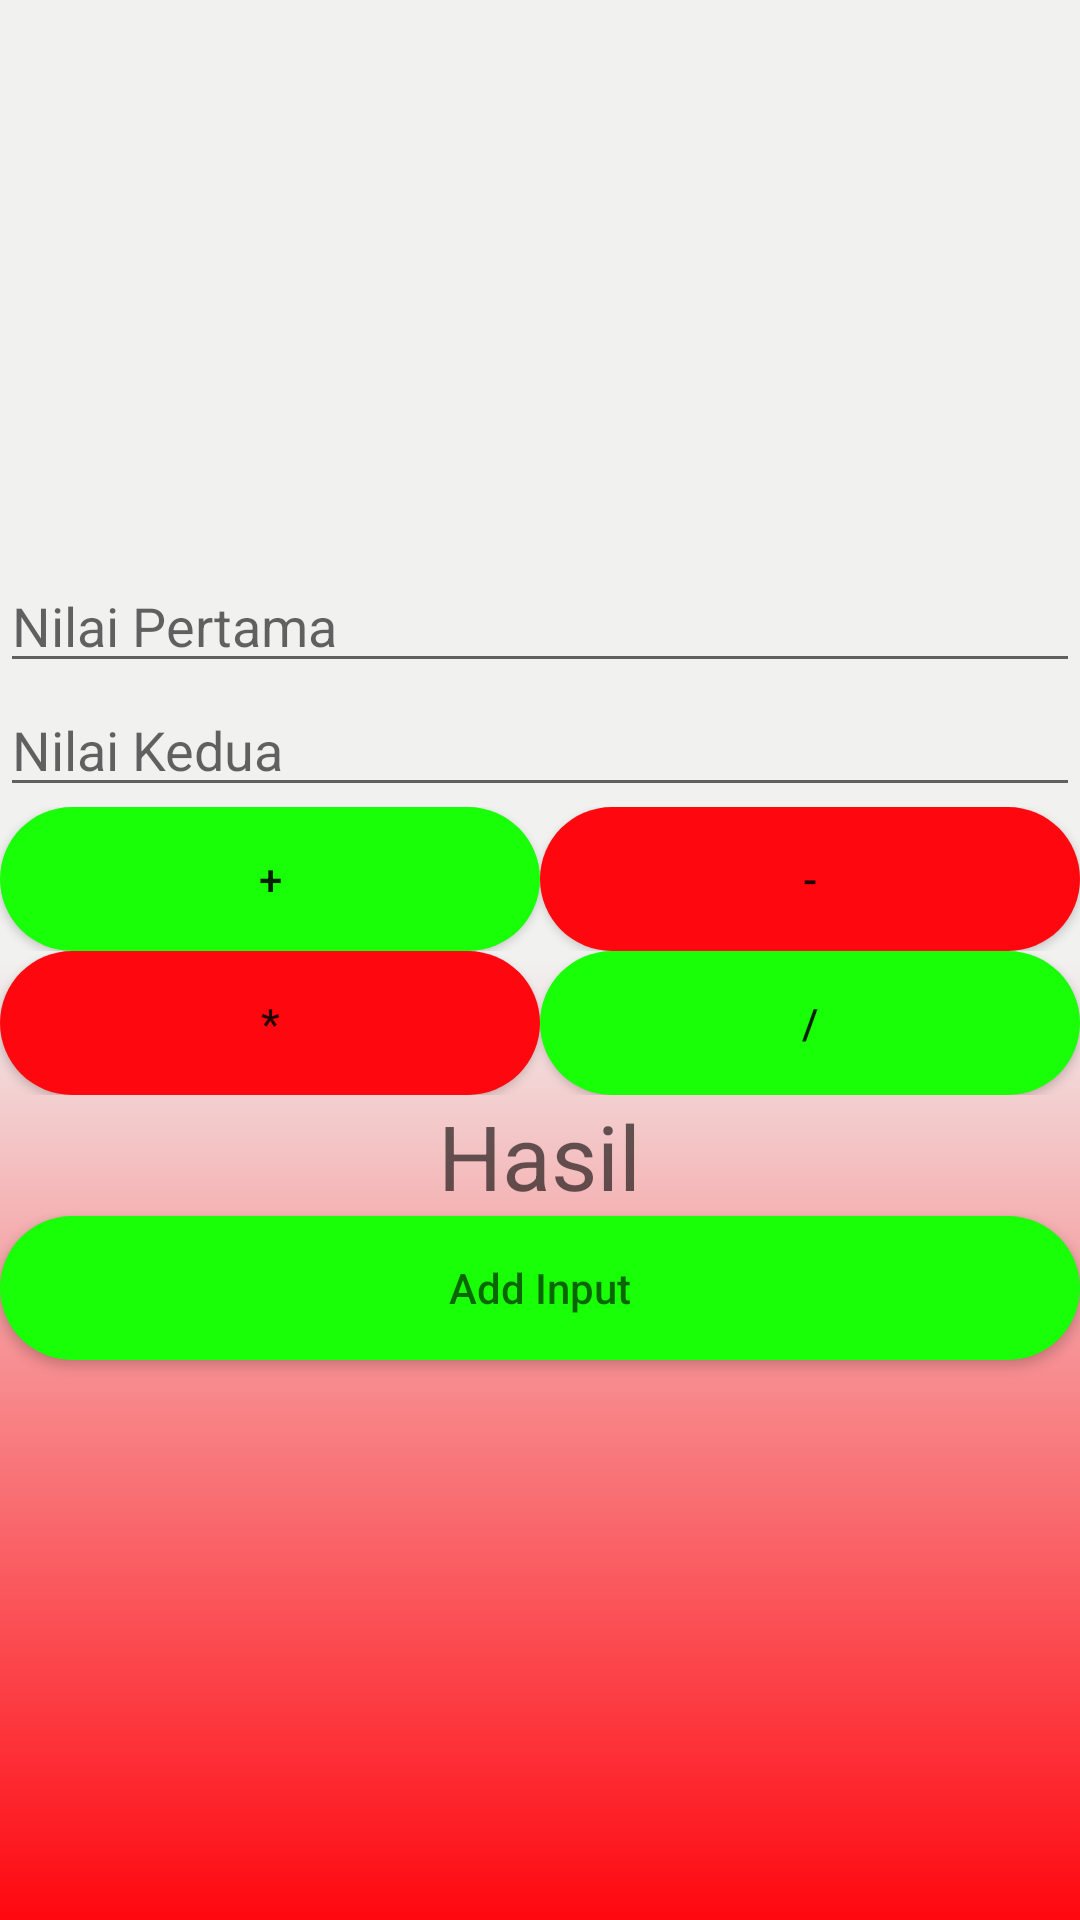

This screen was rendered from an Android layout file. Write that file and the resources it references.
<!-- AndroidManifest.xml: application theme Theme.AndroidDeveloperFirmanChandraAlamsyah -->
<!-- res/layout/activity_main.xml -->
<?xml version="1.0" encoding="utf-8"?>
<LinearLayout xmlns:android="http://schemas.android.com/apk/res/android"
    xmlns:app="http://schemas.android.com/apk/res-auto"
    xmlns:tools="http://schemas.android.com/tools"
    android:layout_width="match_parent"
    android:layout_height="match_parent"
    tools:context=".MainActivity"
    android:orientation="vertical"
    android:gravity="center"
    android:background="@drawable/background">

    <EditText
        android:layout_width="match_parent"
        android:layout_height="wrap_content"
        android:id="@+id/NilaiPertama"
        android:hint="Nilai Pertama"/>

    <EditText
        android:layout_width="match_parent"
        android:layout_height="wrap_content"
        android:id="@+id/NilaiKedua"
        android:hint="Nilai Kedua"/>

    <LinearLayout
        android:layout_width="match_parent"
        android:layout_height="wrap_content"
        android:weightSum="2"
        android:orientation="horizontal">

        <Button
            android:layout_width="0dp"
            android:layout_height="wrap_content"
            android:layout_weight="1"
            android:text="+"
            android:id="@+id/Tambah"
            android:background="@drawable/button_hijau"/>
        <Button
            android:layout_width="0dp"
            android:layout_height="wrap_content"
            android:layout_weight="1"
            android:text="-"
            android:id="@+id/Kurang"
            android:background="@drawable/button_merah"/>

    </LinearLayout>

    <LinearLayout
        android:layout_width="match_parent"
        android:layout_height="wrap_content"
        android:weightSum="2"
        android:orientation="horizontal">

        <Button
            android:layout_width="0dp"
            android:layout_height="wrap_content"
            android:layout_weight="1"
            android:text="*"
            android:id="@+id/Kali"
            android:background="@drawable/button_merah"/>
        <Button
            android:layout_width="0dp"
            android:layout_height="wrap_content"
            android:layout_weight="1"
            android:text="/"
            android:background="@drawable/button_hijau"
            android:id="@+id/Bagi"/>



    </LinearLayout>

    <TextView
        android:layout_width="wrap_content"
        android:layout_height="wrap_content"
        android:id="@+id/Hasil"
        android:textSize="30dp"
        android:layout_gravity="center"
        android:gravity="center"
        android:hint="Hasil"/>

    <Button
        android:layout_width="match_parent"
        android:layout_height="wrap_content"
        android:id="@+id/AddInput"
        android:hint="Add Input"
        android:background="@drawable/button_hijau"/>


</LinearLayout>
<!-- resources referenced by this layout -->
<resources>
  <!-- drawable background (drawable) -->
  <?xml version="1.0" encoding="utf-8"?>
  <selector xmlns:android="http://schemas.android.com/apk/res/android">
      <item>
          <shape android:shape="rectangle">
              <gradient android:angle="90" android:startColor="#FF070F" android:centerColor="#F1F1F0" android:endColor="#F1F1F0"/>
  
          </shape>
      </item>
  </selector>
  <!-- drawable button_hijau (drawable) -->
  <?xml version="1.0" encoding="utf-8"?>
  <shape android:shape="rectangle"
      xmlns:android="http://schemas.android.com/apk/res/android">
      <corners android:radius="100dp"/>
      <gradient android:angle="180"
          android:startColor="#18FF07" android:endColor="#18FF07"/>
  
  
  </shape>
  <!-- drawable button_merah (drawable) -->
  <?xml version="1.0" encoding="utf-8"?>
  <shape android:shape="rectangle"
      xmlns:android="http://schemas.android.com/apk/res/android">
      <corners android:radius="100dp"/>
      <gradient android:angle="180"
          android:startColor="#FF070F" android:endColor="#FF070F"/>
  
  
  </shape>
  <style name="Theme.AndroidDeveloperFirmanChandraAlamsyah" parent="Theme.AppCompat.Light.NoActionBar">
          
          <item name="colorPrimary">@color/purple_500</item>
          <item name="colorPrimaryDark">@color/purple_700</item>
          <item name="colorAccent">@color/teal_200</item>
          
      </style>
  <!-- not gathered from this repository: default colours our renderer supplied (Android Studio template values) -->
  <color name="purple_500">#FF6200EE</color>
  <color name="purple_700">#FF3700B3</color>
  <color name="teal_200">#FF03DAC5</color>
</resources>
